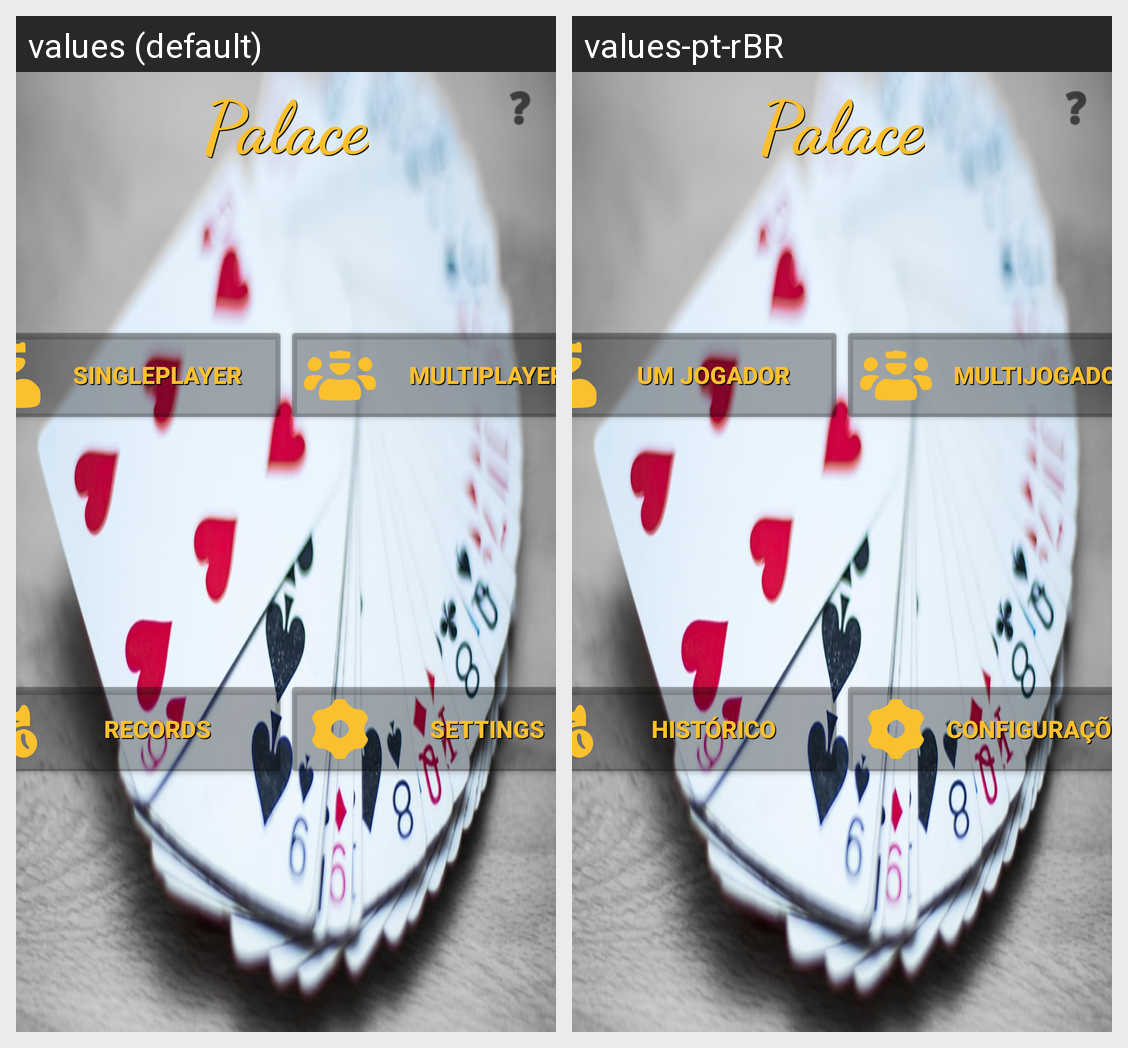

For this localized Android screen grid, give each drawn string resource with its value in every locale shown.
Android screen res/layout/activity_menu.xml rendered under 2 locales, left to right: values (default), values-pt-rBR. Device: Nexus 5 (rendered at 1080×1920; each locale shown at half size, 540×960, under a caption strip naming it); theme Theme.Palaceandroid.
Strings drawn on this screen, with the default value and each locale's value (text and hints the layout hard-codes, and strings that could not be matched under every locale, appear in the picture but are not listed):

singleplayer
  values: Singleplayer
  values-pt-rBR: Um Jogador

history
  values: Records
  values-pt-rBR: Histórico

multiplayer
  values: Multiplayer
  values-pt-rBR: Multijogador

settings
  values: Settings
  values-pt-rBR: Configurações

title_menu
  values: Palace
  values-pt-rBR: Palace  [not translated; the default value is used]
